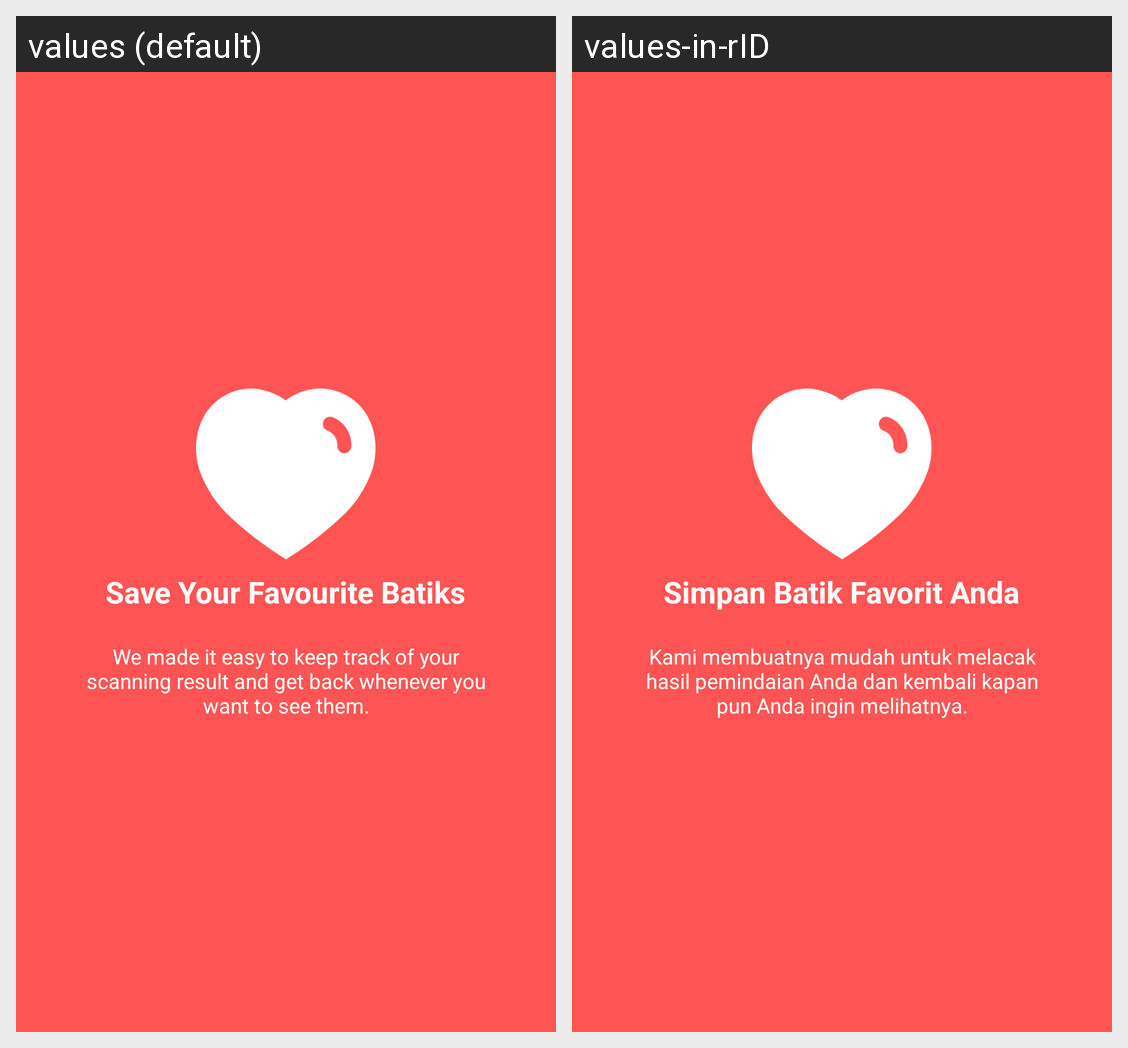

The Android screen above is rendered under two locales of the same app. Produce the string resources it draws, with the default and per-locale values.
Android screen res/layout/slide_three.xml rendered under 2 locales, left to right: values (default), values-in-rID. Device: Nexus 5 (rendered at 1080×1920; each locale shown at half size, 540×960, under a caption strip naming it); theme Theme.Corak.
Strings drawn on this screen, with the default value and each locale's value (text and hints the layout hard-codes, and strings that could not be matched under every locale, appear in the picture but are not listed):

slide_3_title
  values: Save Your Favourite Batiks
  values-in-rID: Simpan Batik Favorit Anda

slide_3_desc
  values: We made it easy to keep track of your scanning result and get back whenever you want to see them.
  values-in-rID: Kami membuatnya mudah untuk melacak hasil pemindaian Anda dan kembali kapan pun Anda ingin melihatnya.
